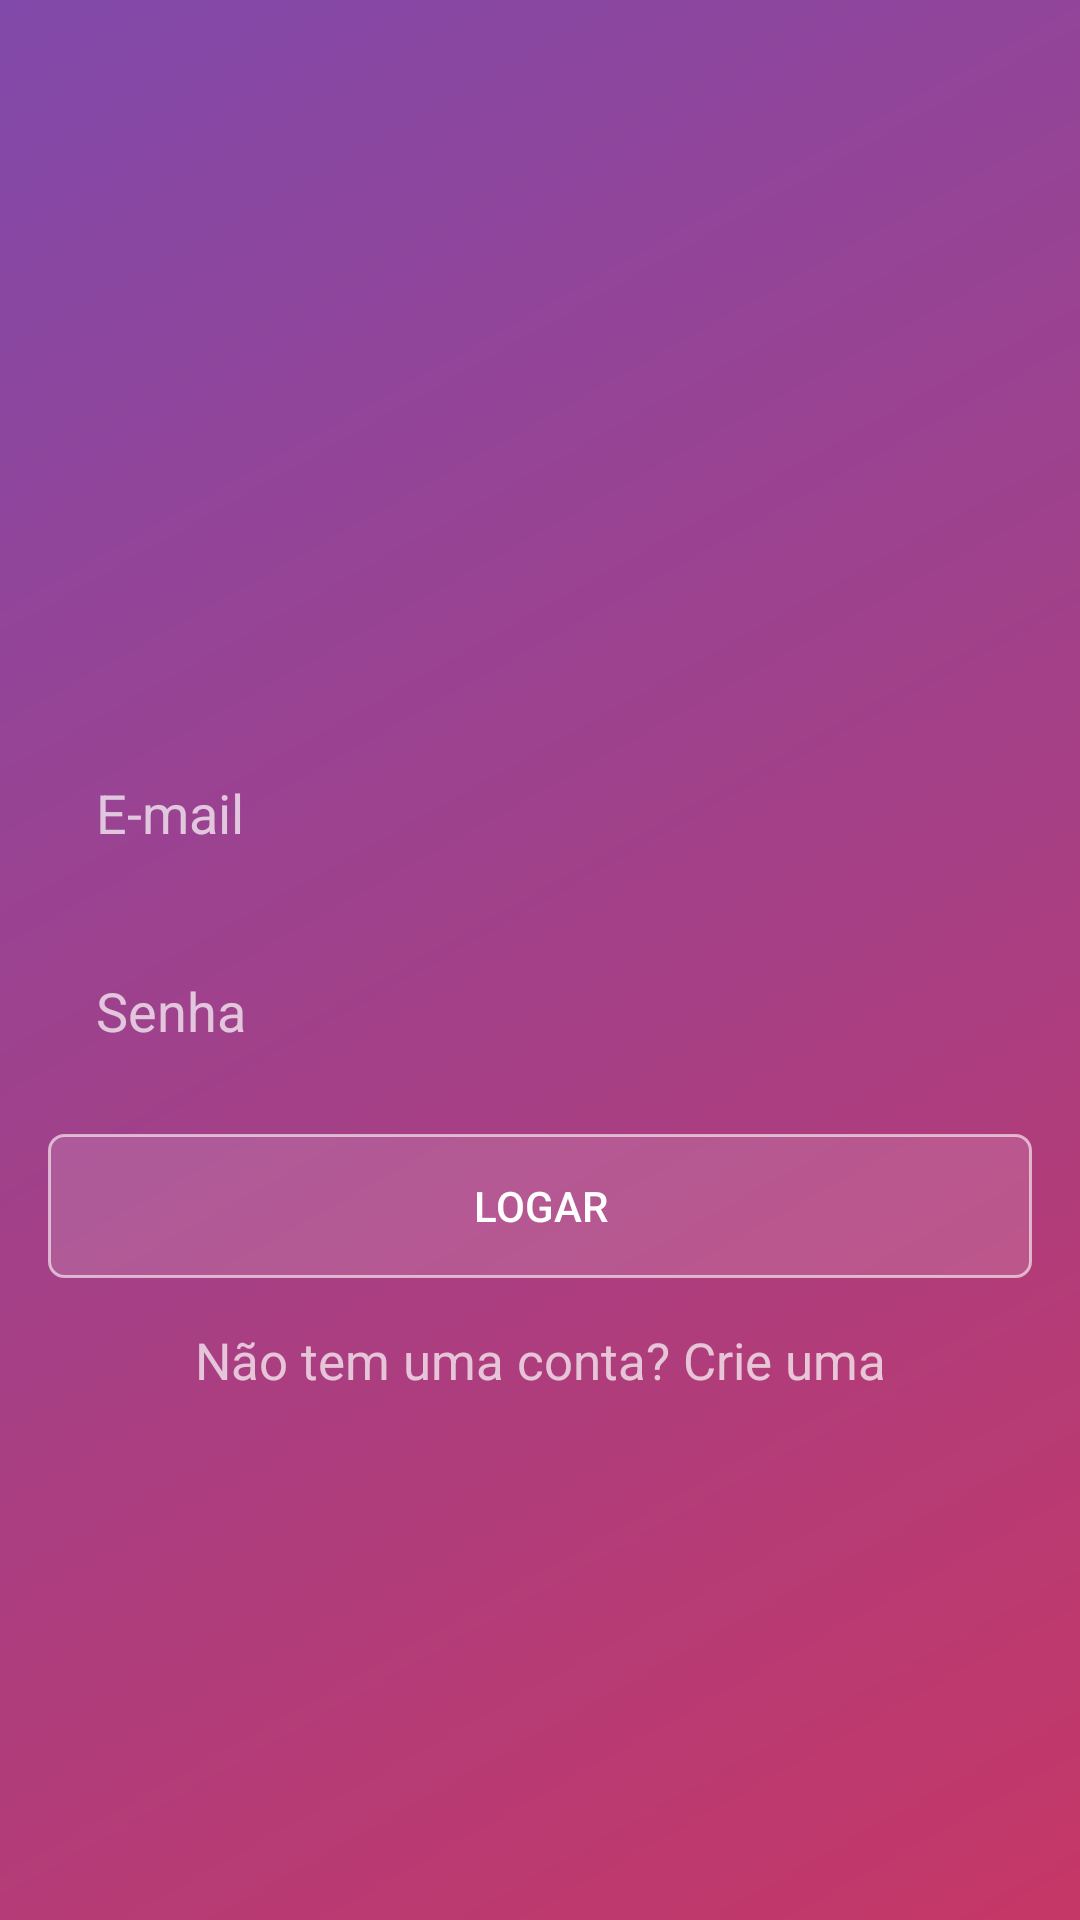

Layout XML and referenced resources for this Android screen:
<!-- AndroidManifest.xml: application theme AppTheme -->
<!-- res/layout/activity_login.xml -->
<?xml version="1.0" encoding="utf-8"?>
<LinearLayout xmlns:android="http://schemas.android.com/apk/res/android"
    xmlns:tools="http://schemas.android.com/tools"
    android:id="@+id/activity_login"
    android:layout_width="match_parent"
    android:layout_height="match_parent"
    tools:context="com.parse.starter.activity.LoginActivity"
    android:orientation="vertical"
    android:padding="16dp"
    android:background="@drawable/fundo_degrade"
    android:gravity="center">

    <ImageView
        android:layout_width="160dp"
        android:layout_height="55dp"
        android:background="@drawable/logo" />

    <EditText
        android:layout_width="match_parent"
        android:layout_height="50dp"
        android:hint="E-mail"
        android:layout_marginTop="16dp"
        android:textColor="@android:color/white"
        android:background="@drawable/fundo_caixa_texto"
        android:paddingLeft="16dp"
        android:inputType="textEmailAddress"/>

    <EditText
        android:layout_width="match_parent"
        android:layout_height="50dp"
        android:hint="Senha"
        android:textColor="@android:color/white"
        android:layout_marginTop="16dp"
        android:background="@drawable/fundo_caixa_texto"
        android:paddingLeft="16dp"
        android:inputType="textPassword"/>
    
    <Button
        android:layout_width="match_parent"
        android:layout_height="wrap_content"
        android:text="Logar"
        android:layout_marginTop="16dp"
        android:background="@drawable/fundo_botao"/>

    <TextView
        android:layout_width="match_parent"
        android:layout_height="wrap_content"
        android:text="Não tem uma conta? Crie uma"
        android:textSize="17sp"
        android:gravity="center"
        android:layout_marginTop="16dp"/>

</LinearLayout>
<!-- resources referenced by this layout -->
<resources>
  <!-- drawable fundo_botao (drawable) -->
  <?xml version="1.0" encoding="utf-8"?>
  <shape xmlns:android="http://schemas.android.com/apk/res/android"
      android:shape="rectangle">
      <solid android:color="#22ffffff"></solid>
      <corners android:radius="5dp"></corners>
      <stroke android:width="1dp"
          android:color="#99ffffff"></stroke>
  </shape>
  <!-- drawable fundo_degrade (drawable) -->
  <?xml version="1.0" encoding="utf-8"?>
  <shape xmlns:android="http://schemas.android.com/apk/res/android"
      android:shape="rectangle">
      <gradient
          android:startColor="#c53766"
          android:endColor="#8149AA"
          android:angle="135"></gradient>
  </shape>
  <style name="AppTheme" parent="Theme.AppCompat.NoActionBar">
          <item name="android:windowBackground">@android:color/white</item>
          <item name="android:textColorSecondary">@android:color/black</item>
      </style>
</resources>
